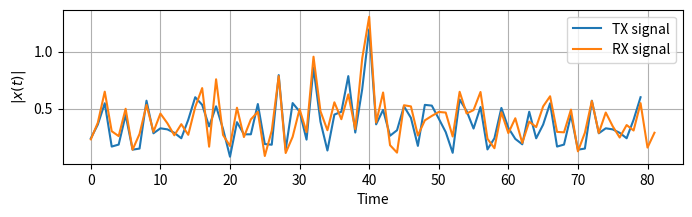
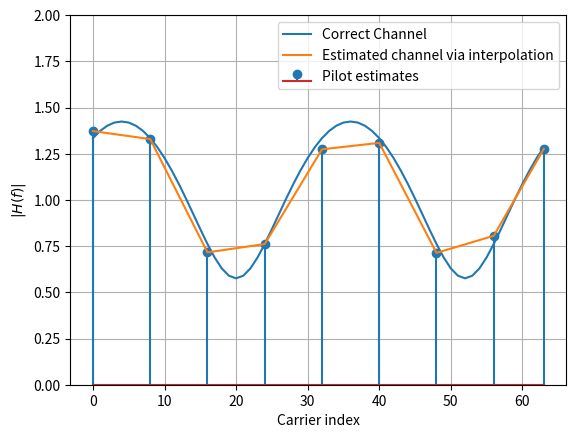
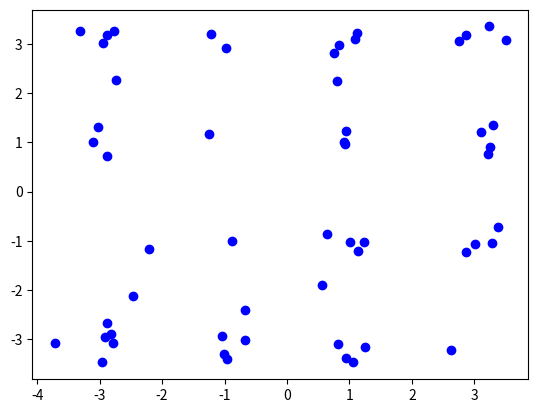
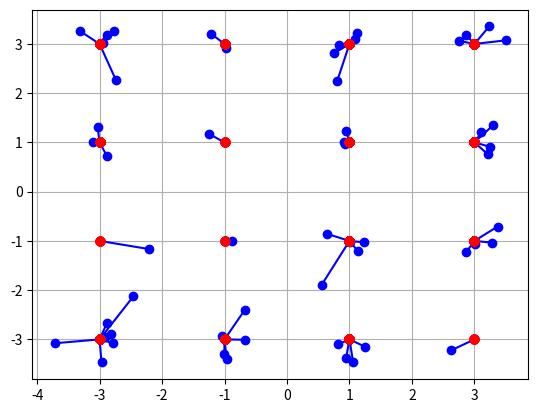

The script that saved these images, in order:
import numpy as np
import scipy as scipy
import scipy.signal as signal
import matplotlib.pyplot as plt

# from Constant			import Constant
# from DpskModulation		import DpskModulation
# from RfTransceiver		import RfTransceiver
# from ChannelDecimate	import ChannelDecimate
# from ChannelFilter		import ChannelFilter
# from DpskDemodulation	import DpskDemodulation

###############################################################################
# https://dspillustrations.com/pages/posts/misc/python-ofdm-example.html
###############################################################################

K = 64 # number of OFDM subcarriers
CP = K//4  # length of the cyclic prefix: 25% of the block
P = 8 # number of pilot carriers per OFDM block
pilotValue = 3+3j # The known value each pilot transmits

allCarriers = np.arange(K)  # indices of all subcarriers ([0, 1, ... K-1])

pilotCarriers = allCarriers[::K//P] # Pilots is every (K/P)th carrier.

# For convenience of channel estimation, let's make the last carriers also be a pilot
pilotCarriers = np.hstack([pilotCarriers, np.array([allCarriers[-1]])])
# P = P+1

# data carriers are all remaining carriers
dataCarriers = np.delete(allCarriers, pilotCarriers)

# print ("allCarriers:   %s" % allCarriers)
# print ("pilotCarriers: %s" % pilotCarriers)
# print ("dataCarriers:  %s" % dataCarriers)
# plt.plot(pilotCarriers, np.zeros_like(pilotCarriers), 'bo', label='pilot')
# plt.plot(dataCarriers, np.zeros_like(dataCarriers), 'ro', label='data')
# plt.show()

mu = 4 # bits per symbol (i.e. 16QAM)
payloadBits_per_OFDM = len(dataCarriers)*mu  # number of payload bits per OFDM symbol
mapping_table = {
	(0,0,0,0) : -3-3j,
	(0,0,0,1) : -3-1j,
	(0,0,1,0) : -3+3j,
	(0,0,1,1) : -3+1j,
	(0,1,0,0) : -1-3j,
	(0,1,0,1) : -1-1j,
	(0,1,1,0) : -1+3j,
	(0,1,1,1) : -1+1j,
	(1,0,0,0) :  3-3j,
	(1,0,0,1) :  3-1j,
	(1,0,1,0) :  3+3j,
	(1,0,1,1) :  3+1j,
	(1,1,0,0) :  1-3j,
	(1,1,0,1) :  1-1j,
	(1,1,1,0) :  1+3j,
	(1,1,1,1) :  1+1j
}
demapping_table = {v : k for k, v in mapping_table.items()}

# for b3 in [0, 1]:
# 	for b2 in [0, 1]:
# 		for b1 in [0, 1]:
# 			for b0 in [0, 1]:
# 				B = (b3, b2, b1, b0)
# 				Q = mapping_table[B]
# 				plt.plot(Q.real, Q.imag, 'bo')
# 				plt.text(Q.real, Q.imag+0.2, "".join(str(x) for x in B), ha='center')
# plt.show()


bits = np.random.binomial(n=1, p=0.5, size=(payloadBits_per_OFDM, ))
bits_SP = bits.reshape((len(dataCarriers), mu))
QAM = np.array([mapping_table[tuple(b)] for b in bits_SP])

OFDM_data = np.zeros(K, dtype=complex) # the overall K subcarriers
OFDM_data[pilotCarriers] = pilotValue  # allocate the pilot subcarriers 
OFDM_data[dataCarriers] = QAM  # allocate the pilot subcarriers

OFDM_time = np.fft.ifft(OFDM_data)
print ("Number of OFDM samples in time-domain before CP: ", len(OFDM_time))

# take the last CP samples and add them to the beginning
OFDM_withCP = np.hstack([OFDM_time[-CP:], OFDM_time])
print ("Number of OFDM samples in time domain with CP: ", len(OFDM_withCP))

SNRdb = 25  # signal to noise-ratio in dB at the receiver 
channelResponse = np.array([1, 0, 0.3+0.3j])  # the impulse response of the wireless channel
H_exact = np.fft.fft(channelResponse, K)
# plt.plot(allCarriers, abs(H_exact))
# plt.show()
def channel(signal):
	convolved = np.convolve(signal, channelResponse)
	signal_power = np.mean(abs(convolved**2))
	sigma2 = signal_power * 10**(-SNRdb/10)  # calculate noise power based on signal power and SNR
	
	print ("RX Signal power: %.4f. Noise power: %.4f" % (signal_power, sigma2))
	
	# Generate complex noise with given variance
	noise = np.sqrt(sigma2/2) * (np.random.randn(*convolved.shape)+1j*np.random.randn(*convolved.shape))
	return convolved + noise
OFDM_TX = OFDM_withCP
OFDM_RX = channel(OFDM_TX)

plt.figure(figsize=(8,2))
plt.plot(abs(OFDM_TX), label='TX signal')
plt.plot(abs(OFDM_RX), label='RX signal')
plt.legend(fontsize=10)
plt.xlabel('Time')
plt.ylabel('$|x(t)|$')
plt.grid()
plt.show()

#  receiving side:

def removeCP(signal):
    return signal[CP:(CP+K)]
OFDM_RX_noCP = removeCP(OFDM_RX)

# mylib.fftPlot(OFDM_TX.real)
# mylib.fftPlot(OFDM_RX.real)
# mylib.fftPlot(OFDM_RX_noCP.real)

def DFT(OFDM_RX):
    return np.fft.fft(OFDM_RX)
OFDM_demod = DFT(OFDM_RX_noCP)


def channelEstimate(OFDM_demod):
    pilots = OFDM_demod[pilotCarriers]  # extract the pilot values from the RX signal
    Hest_at_pilots = pilots / pilotValue # divide by the transmitted pilot values
    
    # Perform interpolation between the pilot carriers to get an estimate
    # of the channel in the data carriers. Here, we interpolate absolute value and phase 
    # separately
    Hest_abs = scipy.interpolate.interp1d(pilotCarriers, abs(Hest_at_pilots), kind='linear')(allCarriers)
    Hest_phase = scipy.interpolate.interp1d(pilotCarriers, np.angle(Hest_at_pilots), kind='linear')(allCarriers)
    Hest = Hest_abs * np.exp(1j*Hest_phase)
    
    plt.plot(allCarriers, abs(H_exact), label='Correct Channel')
    plt.stem(pilotCarriers, abs(Hest_at_pilots), label='Pilot estimates')
    plt.plot(allCarriers, abs(Hest), label='Estimated channel via interpolation')
    plt.grid(True); plt.xlabel('Carrier index'); plt.ylabel('$|H(f)|$'); plt.legend(fontsize=10)
    plt.ylim(0,2)
    plt.show()

    return Hest
Hest = channelEstimate(OFDM_demod)

def equalize(OFDM_demod, Hest):
    return OFDM_demod / Hest
equalized_Hest = equalize(OFDM_demod, Hest)

def get_payload(equalized):
    return equalized[dataCarriers]
QAM_est = get_payload(equalized_Hest)
plt.plot(QAM_est.real, QAM_est.imag, 'bo')
plt.show()

def Demapping(QAM):
    # array of possible constellation points
    constellation = np.array([x for x in demapping_table.keys()])
    
    # calculate distance of each RX point to each possible point
    dists = abs(QAM.reshape((-1,1)) - constellation.reshape((1,-1)))
    
    # for each element in QAM, choose the index in constellation 
    # that belongs to the nearest constellation point
    const_index = dists.argmin(axis=1)
    
    # get back the real constellation point
    hardDecision = constellation[const_index]
    
    # transform the constellation point into the bit groups
    return np.vstack([demapping_table[C] for C in hardDecision]), hardDecision

PS_est, hardDecision = Demapping(QAM_est)
for qam, hard in zip(QAM_est, hardDecision):
    plt.plot([qam.real, hard.real], [qam.imag, hard.imag], 'b-o')
    plt.plot(hardDecision.real, hardDecision.imag, 'ro')

plt.grid()
plt.show()

def PS(bits):
    return bits.reshape((-1,))
bits_est = PS(PS_est)

print ("Obtained Bit error rate: ", np.sum(abs(bits-bits_est))/len(bits))
